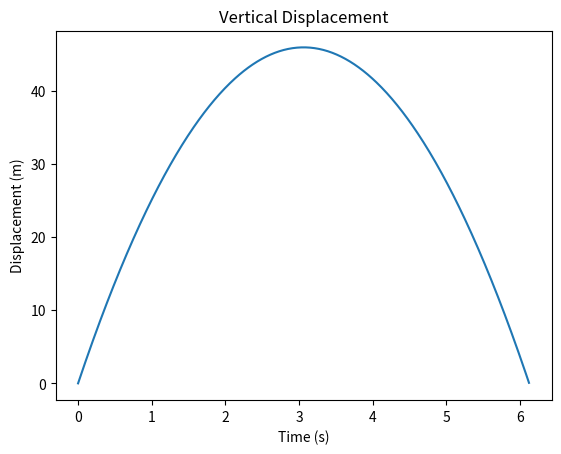

Generate this figure with matplotlib:
import numpy as np
import matplotlib.pyplot as plt

# Define constants
v = 30  # Initial velocity (m/s)
g = -9.8  # Acceleration due to gravity (m/s^2)

# Define the coefficients of the polynomial for displacement
# Corresponding to d = v*t + (g/2)*t^2
p = [g/2, v, 0]

# Find the roots of the polynomial
r = np.roots(p)

# The time when the object hits the ground (non-zero root)
tground = r[r != 0][0]

# Generate time values from 0 to tground
t = np.arange(0, tground, 0.01)

# Calculate displacement values
d = np.polyval(p, t)

# Plot the vertical displacement
plt.plot(t, d)
plt.xlabel('Time (s)')
plt.ylabel('Displacement (m)')
plt.title('Vertical Displacement')
plt.show()
